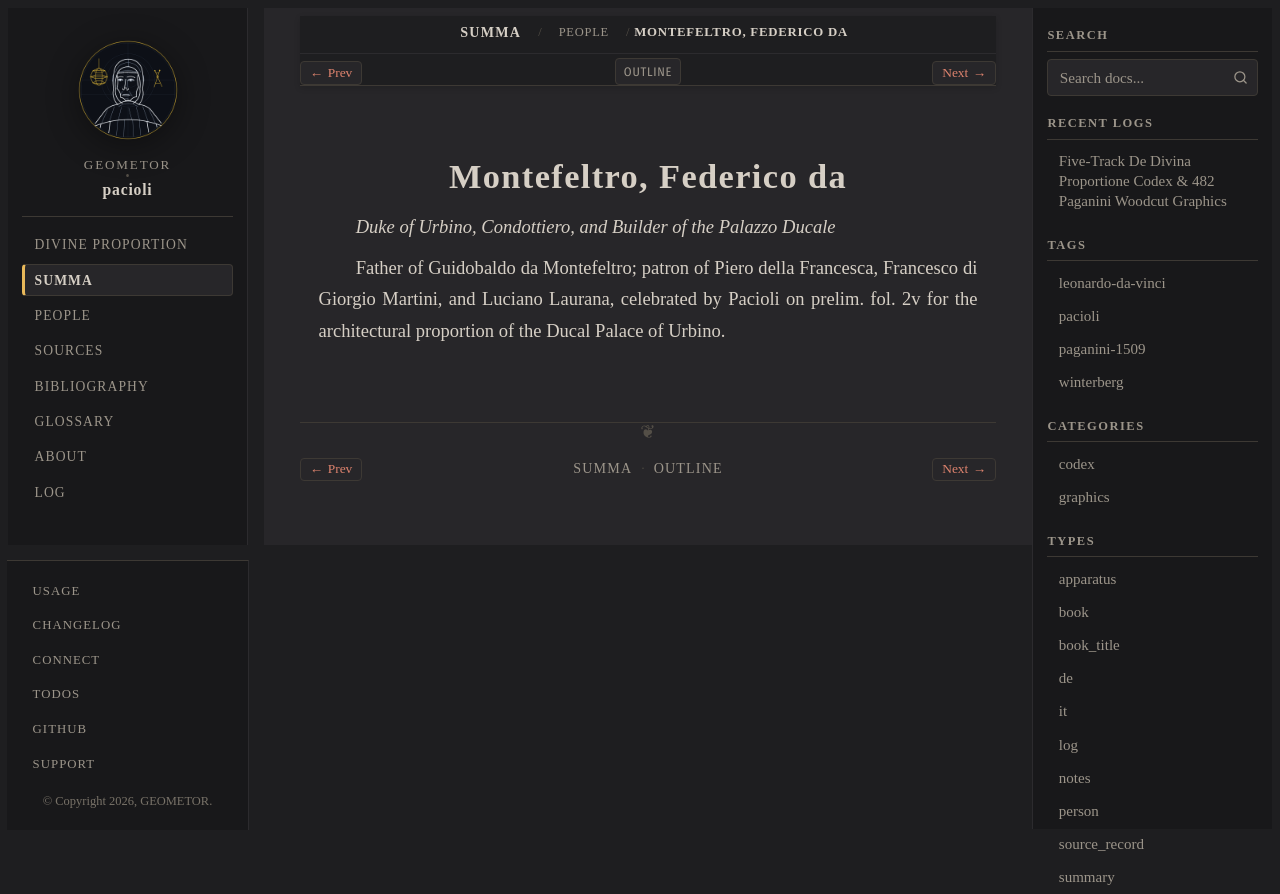

repository: geometor/pacioli · page: summa_1494/people/federico-da-montefeltro.html · generator: sphinx

:type: person
:layout: book
:death_year: 1482
:death_label: 1482
:lifespan: 1422 – 1482
:excerpt: Duke of Urbino, Condottiero, and Builder of the Palazzo Ducale

.. _summa_1494-person-federico-da-montefeltro:

Montefeltro, Federico da
========================

*Duke of Urbino, Condottiero, and Builder of the Palazzo Ducale*

Father of Guidobaldo da Montefeltro; patron of Piero della Francesca, Francesco di Giorgio Martini, and Luciano Laurana, celebrated by Pacioli on prelim. fol. 2v for the architectural proportion of the Ducal Palace of Urbino.
